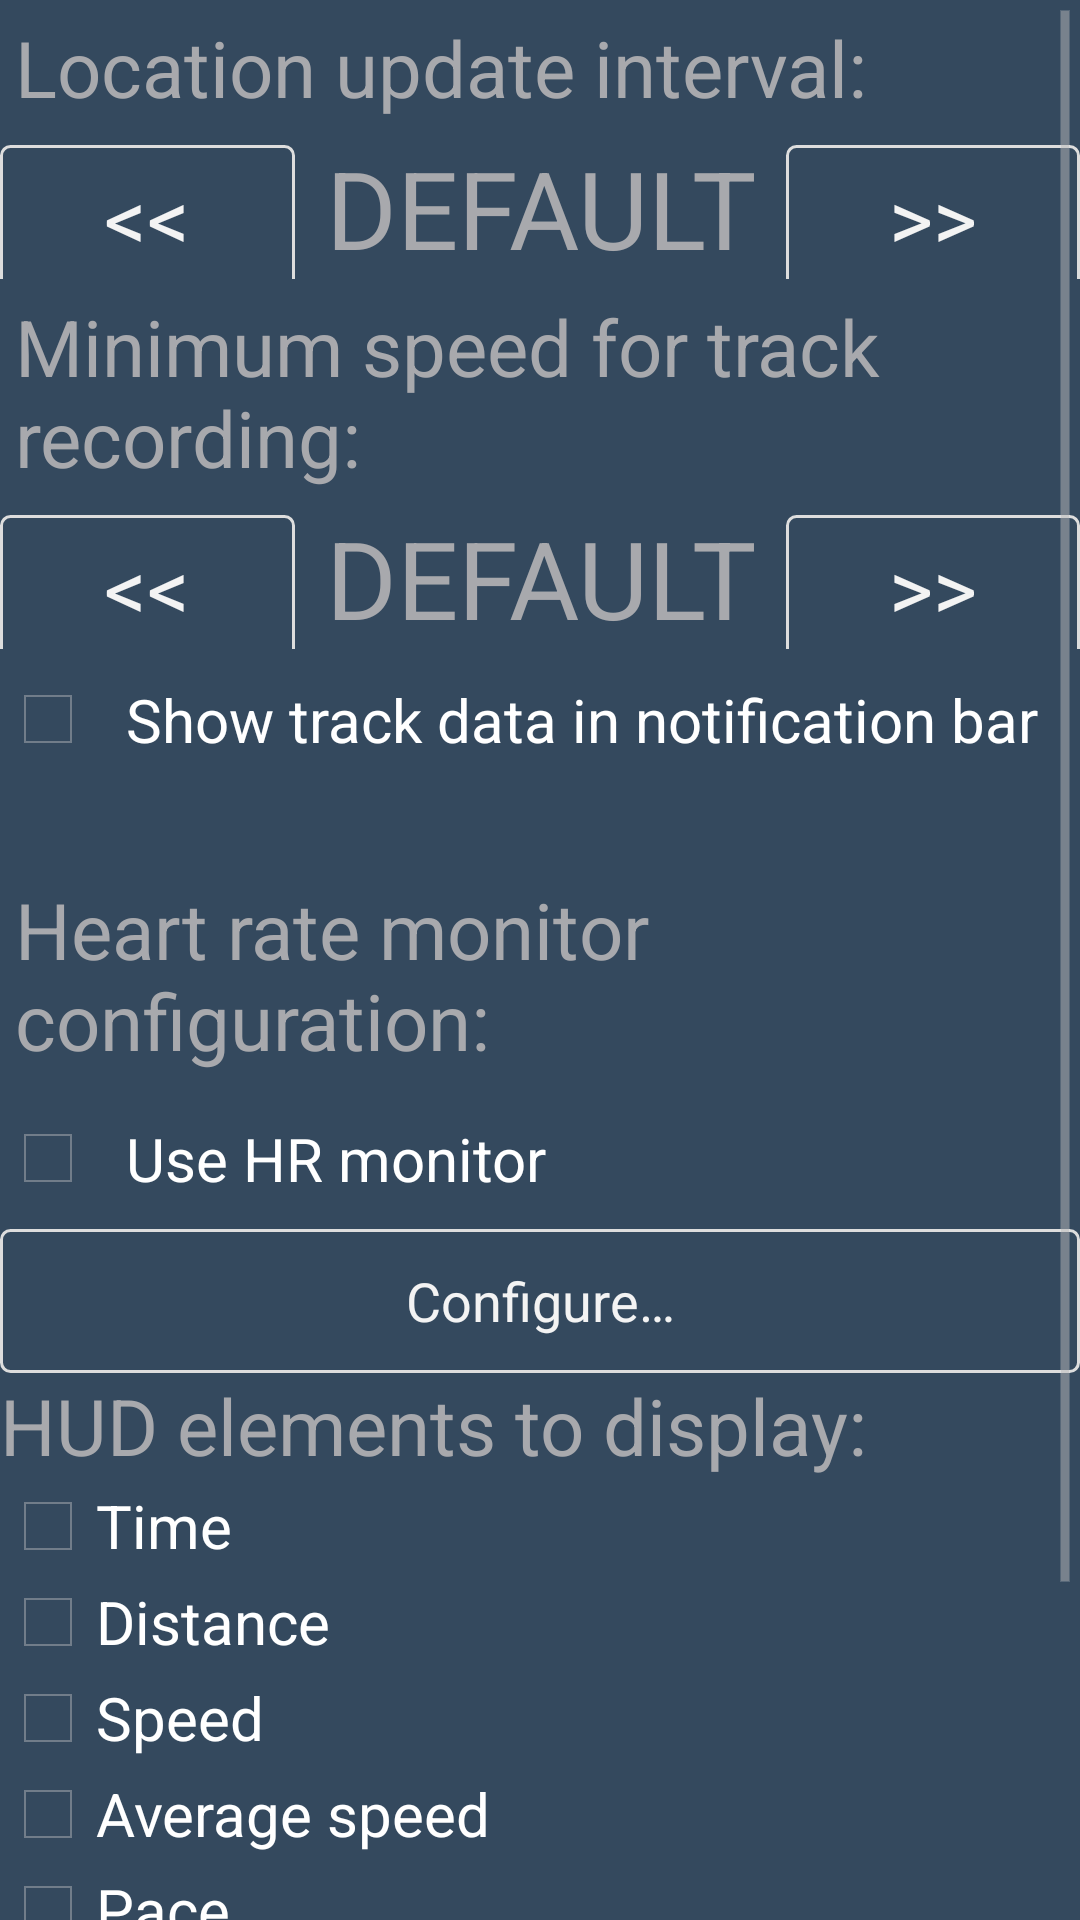

Write the Android layout XML for this screen, with the resource values it uses.
<!-- AndroidManifest.xml: application theme AppTheme -->
<!-- res/layout/activity_settings.xml -->
<ScrollView xmlns:android="http://schemas.android.com/apk/res/android"
    style="@style/scheme1"
    android:layout_width="fill_parent"
    android:layout_height="fill_parent">

    <LinearLayout
        style="@style/scheme1"
        android:layout_width="fill_parent"
        android:layout_height="wrap_content"
        android:orientation="vertical">

        <TextView
            android:layout_width="fill_parent"
            android:layout_height="wrap_content"
            android:text="@string/t_interval_title"
            android:textSize="26sp"
            android:padding="5dp"/>

        <LinearLayout xmlns:android="http://schemas.android.com/apk/res/android"
            android:layout_width="fill_parent"
            android:layout_height="wrap_content">

            <Button
                android:id="@+id/b_interval_decrease"
                android:layout_width="fill_parent"
                android:layout_height="wrap_content"
                android:layout_weight="1"
                android:background="@drawable/bcg_frame"
                android:onClick="decreaseInterval"
                android:text="@string/settings_interval_decrease"
                android:textSize="28sp" />

            <TextView
                android:id="@+id/t_interval_value"
                android:layout_width="fill_parent"
                android:layout_height="fill_parent"
                android:layout_weight="0.75"
                android:gravity="center"
                android:text="@string/settings_interval_value"
                android:textSize="36sp" />

            <Button
                android:id="@+id/b_interval_increase"
                android:layout_width="fill_parent"
                android:layout_height="wrap_content"
                android:layout_weight="1"
                android:background="@drawable/bcg_frame"
                android:onClick="increaseInterval"
                android:text="@string/settings_interval_increase"
                android:textSize="28sp" />
        </LinearLayout>

        <TextView
            android:layout_width="fill_parent"
            android:layout_height="wrap_content"
            android:text="@string/t_speed_title"
            android:padding="5dp"
            android:textSize="26sp" />

        <LinearLayout xmlns:android="http://schemas.android.com/apk/res/android"
            android:layout_width="fill_parent"
            android:layout_height="wrap_content">

            <Button
                android:id="@+id/b_speed_decrease"
                android:layout_width="fill_parent"
                android:layout_height="wrap_content"
                android:layout_weight="1"
                android:background="@drawable/bcg_frame"
                android:onClick="decreaseMinSpeed"
                android:text="@string/settings_interval_decrease"
                android:textSize="28sp" />

            <TextView
                android:id="@+id/t_speed_value"
                android:layout_width="fill_parent"
                android:layout_height="fill_parent"
                android:layout_weight="0.75"
                android:gravity="center"
                android:text="@string/settings_interval_value"
                android:textSize="36sp" />

            <Button
                android:id="@+id/b_speed_increase"
                android:layout_width="fill_parent"
                android:layout_height="wrap_content"
                android:layout_weight="1"
                android:background="@drawable/bcg_frame"
                android:onClick="increaseMinSpeed"
                android:text="@string/settings_interval_increase"
                android:textSize="28sp" />
        </LinearLayout>

        <CheckBox
            android:id="@+id/chk_notification_update"
            android:layout_width="fill_parent"
            android:layout_height="wrap_content"
            android:text="@string/settings_showinfotonotif"
            android:textSize="20sp"
            android:padding="10dp"/>

        <TextView
            android:layout_width="fill_parent"
            android:layout_height="24dp" />
        <TextView
            android:layout_width="fill_parent"
            android:layout_height="wrap_content"
            android:textSize="26sp"
            android:padding="5dp"
            android:text="@string/t_settings_hrm"/>
        <CheckBox
            android:id="@+id/chk_enable_hrm"
            android:layout_width="fill_parent"
            android:layout_height="wrap_content"
            android:textSize="20sp"
            android:text="@string/chk_use_hrm"
            android:padding="10dp" />
        <Button
            android:id="@+id/b_hrm_config"
            android:layout_width="fill_parent"
            android:layout_height="wrap_content"
            android:background="@drawable/bcg_frame"
            android:text="@string/b_configure_hrm"/>

        <TextView
            android:layout_width="wrap_content"
            android:layout_height="wrap_content"
            android:text="@string/hud_display_elements"
            android:id="@+id/textView"
            android:textSize="26sp" />

        <CheckBox
            android:layout_width="wrap_content"
            android:layout_height="wrap_content"
            android:text="@string/chk_duration"
            android:textSize="20sp"
            android:id="@+id/chk_duration" />

        <CheckBox
            android:layout_width="wrap_content"
            android:layout_height="wrap_content"
            android:text="@string/chk_distance"
            android:textSize="20sp"
            android:id="@+id/chk_distance" />

        <CheckBox
            android:layout_width="wrap_content"
            android:layout_height="wrap_content"
            android:text="@string/chk_speed"
            android:textSize="20sp"
            android:id="@+id/chk_speed" />

        <CheckBox
            android:layout_width="wrap_content"
            android:layout_height="wrap_content"
            android:text="@string/chk_avspeed"
            android:textSize="20sp"
            android:id="@+id/chk_avspeed" />

        <CheckBox
            android:layout_width="wrap_content"
            android:layout_height="wrap_content"
            android:text="@string/chk_pace"
            android:textSize="20sp"
            android:id="@+id/chk_pace" />

        <CheckBox
            android:layout_width="wrap_content"
            android:layout_height="wrap_content"
            android:text="@string/chk_avpace"
            android:textSize="20sp"
            android:id="@+id/chk_avpace" />

        <CheckBox
            android:layout_width="wrap_content"
            android:layout_height="wrap_content"
            android:text="@string/chk_avheartrate"
            android:textSize="20sp"
            android:id="@+id/chk_avheartrate" />

        <TextView
            android:paddingTop="20dp"
            android:id="@+id/credits"
            android:layout_width="wrap_content"
            android:layout_height="wrap_content"
            android:text="@string/credits"
            android:layout_gravity="end" />
    </LinearLayout>
</ScrollView>
<!-- resources referenced by this layout -->
<resources>
  <!-- drawable bcg_frame (drawable) -->
  <?xml version="1.0" encoding="utf-8"?>
  <selector xmlns:android="http://schemas.android.com/apk/res/android">
      <item android:state_pressed="false">
          <shape android:shape="rectangle">
              <corners android:radius="3dp"/>
              <stroke android:color="#dddddd" android:width="1dp"/>
          </shape>
      </item>
      <item android:state_pressed="true">
          <shape android:shape="rectangle">
              <stroke android:color="#dddddd" android:width="1dp"/>
              <solid android:color="#40dddddd"/>
          </shape>
      </item>
  </selector>
  <string name="b_configure_hrm">Configure…</string>
  <string name="chk_avheartrate">Average heartrate</string>
  <string name="chk_avpace">Average pace</string>
  <string name="chk_avspeed">Average speed</string>
  <string name="chk_distance">Distance</string>
  <string name="chk_duration">Time</string>
  <string name="chk_pace">Pace</string>
  <string name="chk_speed">Speed</string>
  <string name="chk_use_hrm">Use HR monitor</string>
  <string name="credits">These great colored icons are provided by www.icons8.com</string>
  <string name="hud_display_elements">HUD elements to display:</string>
  <string name="settings_interval_decrease" translatable="false">&lt;&lt;</string>
  <string name="settings_interval_increase" translatable="false">&gt;&gt;</string>
  <string name="settings_interval_value">DEFAULT</string>
  <string name="settings_showinfotonotif">Show track data in notification bar</string>
  <string name="t_interval_title">Location update interval:</string>
  <string name="t_settings_hrm">Heart rate monitor configuration:</string>
  <string name="t_speed_title">Minimum speed for track recording:</string>
  <style name="scheme1" parent="AppTheme">
          <item name="android:background">#34495e</item>
      </style>
  <style name="AppTheme" parent="android:Theme.Holo">
          
          <item name="android:actionBarStyle">@style/bcg_change</item>
          <item name="android:textColor">#a8a9ad</item>
      </style>
  <style name="bcg_change" parent="android:Widget.ActionBar">
          <item name="android:background">#2d3e50</item>
          <item name="android:textColor">#a8a9ad</item>
      </style>
</resources>
